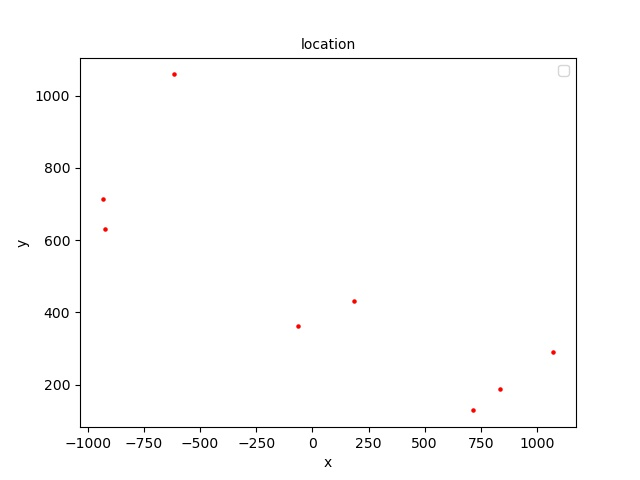

Data behind this chart, as committed beside it:
x, y, z
-614, 1059, 24   0
-934, 715, 12    1
1073, 291, 37    2
715, 129, 35     3
186, 432, 21     4
-923, 632, 37    5
833, 187, 24     6
-63, 363, 11     7
